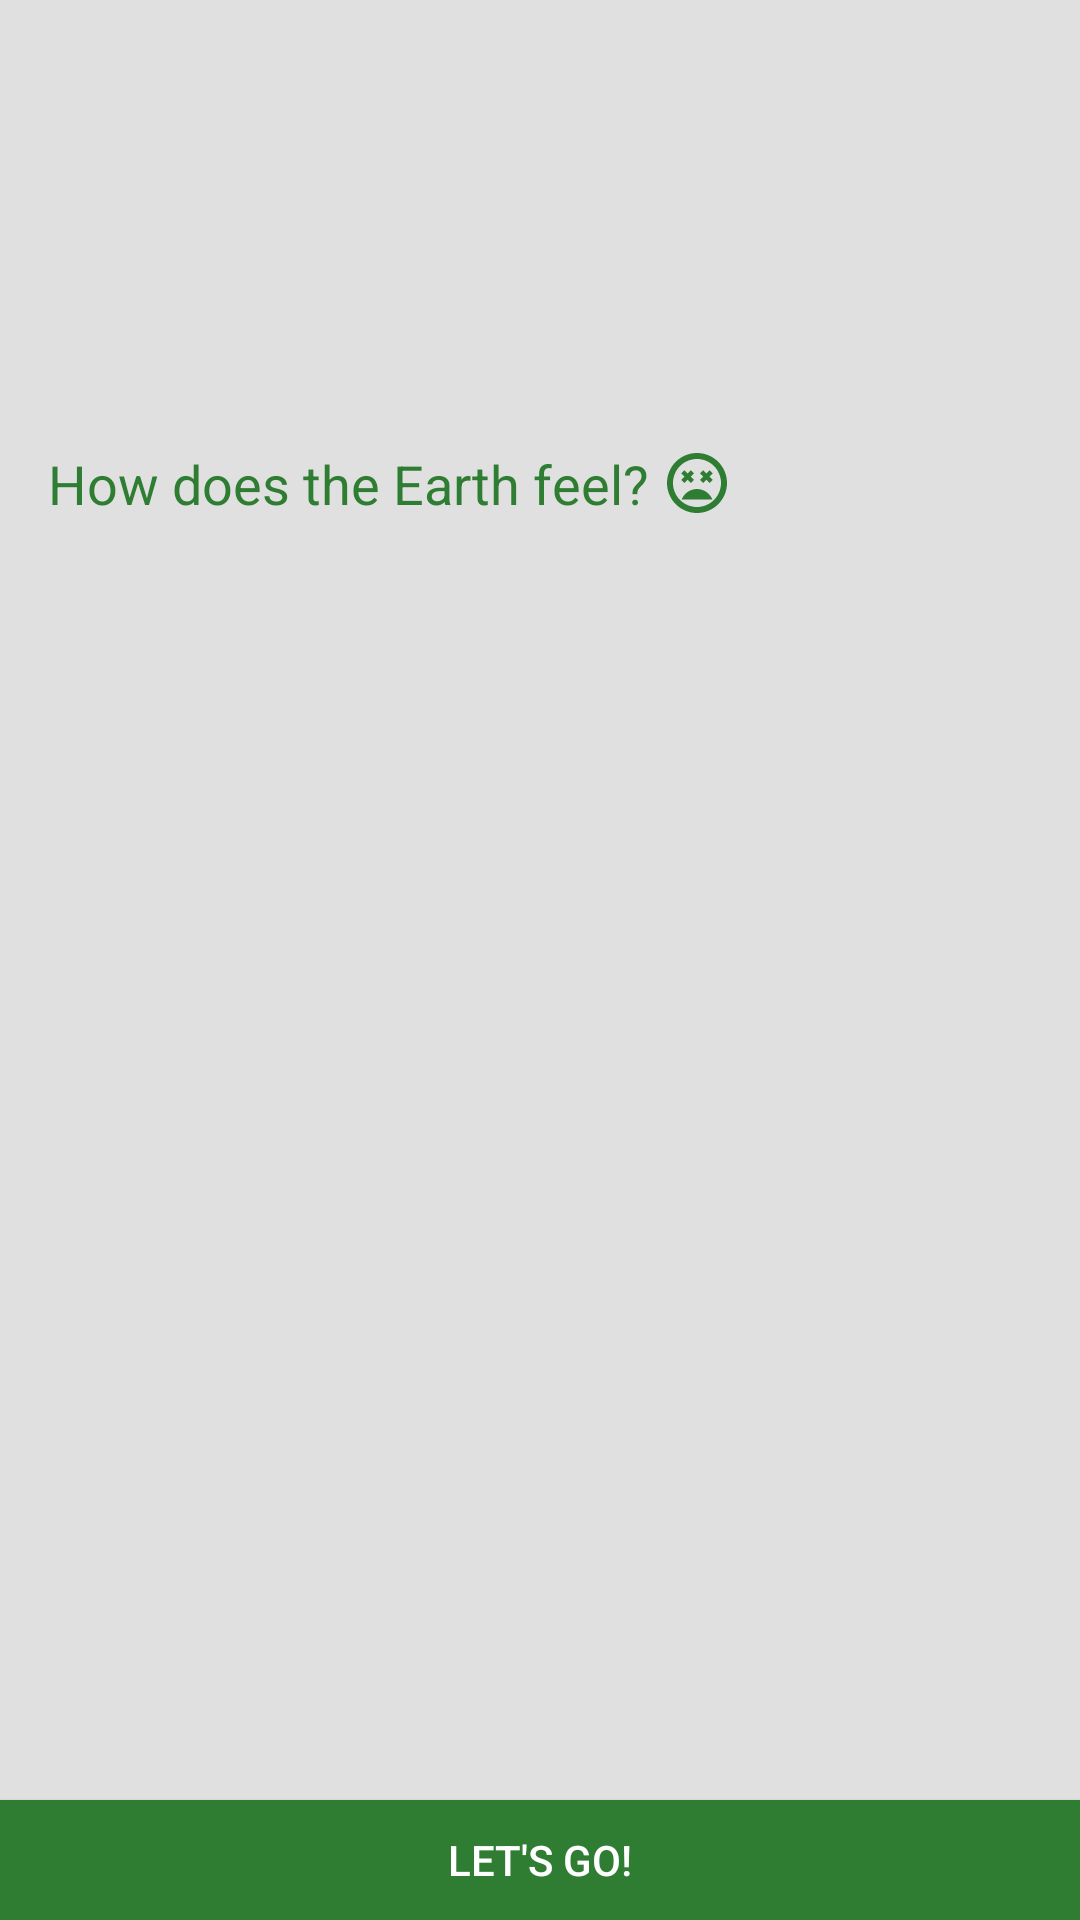

Write the Android layout XML for this screen, with the resource values it uses.
<!-- AndroidManifest.xml: application theme AppTheme -->
<!-- res/layout/fragment_page.xml -->
<?xml version="1.0" encoding="utf-8"?>
<RelativeLayout
    xmlns:android="http://schemas.android.com/apk/res/android"
    android:layout_width="match_parent"
    android:layout_height="352dp"
    android:orientation="vertical"
    xmlns:tools="http://schemas.android.com/tools"
    android:background="#E0E0E0">


    <LinearLayout
        android:id="@+id/time_layout"
        android:layout_width="match_parent"
        android:layout_height="wrap_content"
        android:orientation="horizontal"
        android:background="@drawable/layer_card_drawable"
        android:layout_marginRight="8dp"
        android:layout_marginLeft="8dp"
        android:layout_marginTop="8dp"
        android:paddingTop="8dp"
        android:paddingBottom="8dp">

        <TextView
            android:id="@+id/time_info"
            android:textSize="18sp"
            android:layout_width="wrap_content"
            android:layout_height="wrap_content"
            android:paddingLeft="8dp"
            android:maxLines="2"
            android:textColor="@color/appColor"
            tools:text="45 minutes (15 miles) from here to there" />

    </LinearLayout>

    <LinearLayout
        android:id="@+id/money_layout"
        android:layout_width="match_parent"
        android:layout_height="wrap_content"
        android:orientation="horizontal"
        android:layout_below="@+id/time_layout"
        android:background="@drawable/layer_card_drawable"
        android:layout_marginRight="8dp"
        android:layout_marginLeft="8dp"
        android:layout_marginTop="4dp"
        android:paddingTop="8dp"
        android:paddingBottom="8dp">

        <TextView
            android:id="@+id/money_info"
            android:layout_width="wrap_content"
            android:layout_height="wrap_content"
            android:paddingLeft="8dp"
            android:textSize="18sp"
            android:maxLines="3"
            tools:text="Expected cost is approximately $10, with $5 for gas and $5 for operating cost"
            android:textColor="@color/appColor"/>

    </LinearLayout>

    <LinearLayout
        android:id="@+id/emissions_layout"
        android:layout_width="match_parent"
        android:layout_height="wrap_content"
        android:layout_below="@+id/money_layout"
        android:orientation="horizontal"
        android:background="@drawable/layer_card_drawable"
        android:layout_marginRight="8dp"
        android:layout_marginLeft="8dp"
        android:layout_marginTop="4dp"
        android:paddingTop="8dp"
        android:paddingBottom="8dp">

        <TextView
            android:id="@+id/emissions_info"
            android:textSize="18sp"
            android:layout_width="wrap_content"
            android:layout_height="wrap_content"
            android:paddingLeft="8dp"
            android:maxLines="2"
            tools:text="Driving will release 10 kg of CO2 into the atmosphere"
            android:textColor="@color/appColor"/>

    </LinearLayout>

    <LinearLayout
        android:id="@+id/earth_layout"
        android:layout_width="match_parent"
        android:layout_height="wrap_content"
        android:layout_below="@+id/emissions_layout"
        android:orientation="horizontal"
        android:background="@drawable/layer_card_drawable"
        android:layout_marginRight="8dp"
        android:layout_marginLeft="8dp"
        android:layout_marginTop="4dp"
        android:paddingTop="8dp"
        android:paddingBottom="8dp">

        <TextView
            android:id="@+id/earth_info"
            android:layout_width="wrap_content"
            android:layout_height="wrap_content"
            android:paddingLeft="8dp"
            android:textSize="18sp"
            android:text="How does the Earth feel?"
            android:textColor="@color/appColor"/>

        <ImageView
            android:id="@+id/earth_feeling"
            android:layout_width="wrap_content"
            android:layout_height="wrap_content"
            android:src="@drawable/dead_icon"
            android:paddingLeft="4dp"/>

    </LinearLayout>

    <Button
        android:id="@+id/launch_navigation_button"
        android:layout_width="match_parent"
        android:layout_height="40dp"
        android:layout_alignParentBottom="true"
        android:background="@color/appColor"
        android:textColor="@android:color/white"
        android:text="Let's go!" />


</RelativeLayout>
<!-- resources referenced by this layout -->
<resources>
  <color name="appColor">#2E7D32</color>
  <!-- drawable dead_icon (drawable) -->
  <vector xmlns:android="http://schemas.android.com/apk/res/android"
          android:width="24dp"
          android:height="24dp"
          android:viewportWidth="24.0"
          android:viewportHeight="24.0">
      <path
          android:fillColor="@color/appColor"
          android:pathData="M11.99,2C6.47,2 2,6.47 2,12s4.47,10 9.99,10S22,17.53 22,12 17.52,2 11.99,2zM12,20c-4.42,0 -8,-3.58 -8,-8s3.58,-8 8,-8 8,3.58 8,8 -3.58,8 -8,8zM16.18,7.76l-1.06,1.06 -1.06,-1.06L13,8.82l1.06,1.06L13,10.94 14.06,12l1.06,-1.06L16.18,12l1.06,-1.06 -1.06,-1.06 1.06,-1.06zM7.82,12l1.06,-1.06L9.94,12 11,10.94 9.94,9.88 11,8.82 9.94,7.76 8.88,8.82 7.82,7.76 6.76,8.82l1.06,1.06 -1.06,1.06zM12,14c-2.33,0 -4.31,1.46 -5.11,3.5h10.22c-0.8,-2.04 -2.78,-3.5 -5.11,-3.5z"/>
  </vector>
  <style name="AppTheme" parent="Theme.AppCompat.Light.NoActionBar">
          
          <item name="colorPrimary">@color/colorPrimary</item>
          <item name="colorPrimaryDark">@color/colorPrimaryDark</item>
          <item name="colorAccent">@color/colorAccent</item>
          <item name="bottomSheetDialogTheme">@style/AppBottomSheetDialogTheme</item>
      </style>
  <color name="colorPrimary">#3F51B5</color>
  <color name="colorPrimaryDark">#303F9F</color>
  <color name="colorAccent">#FF4081</color>
  <style name="AppBottomSheetDialogTheme" parent="Theme.Design.Light.BottomSheetDialog">
          <item name="bottomSheetStyle">@style/AppModalStyle</item>
      </style>
  <style name="AppModalStyle" parent="Widget.Design.BottomSheet.Modal">
          <item name="behavior_peekHeight">@dimen/custom_peek_height</item>
      </style>
  <dimen name="custom_peek_height">24dp</dimen>
</resources>
